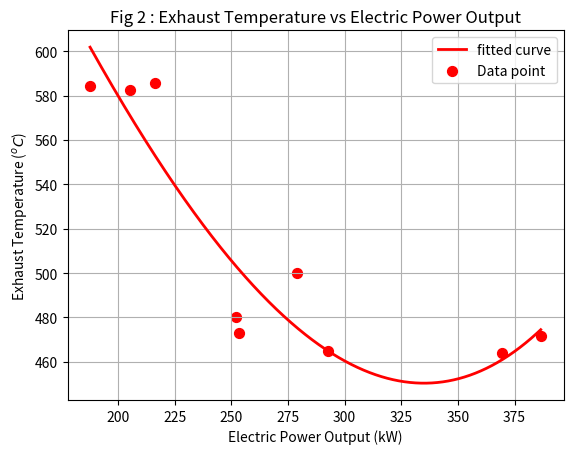

This figure's Python source:
import numpy as np
import matplotlib.pyplot as plt

output_power = [216.24, 187.73, 205.19, 253.59, 292.90, 386.63, 369.41, 278.94, 252.32 ]

bsfc = [1.83, 2.11, 1.93, 1.56, 1.35, 1.02, 1.07, 1.42, 1.57]

exhaust_temp = [585.5, 584.5, 582.5, 473, 465, 471.5, 464, 500, 480]

x = []    
k = np.arange(min(output_power), max(output_power), 0.1)
y = np.poly1d(np.polyfit(output_power, exhaust_temp, 3))

for i in range(len(k)):
    x.append(y(k[i]))

plt.plot(k, x, '-', color = 'red', linewidth = 2, label = 'fitted curve')
plt.scatter(output_power, exhaust_temp, color='red', marker='o', s=50, label = 'Data point')

plt.xlabel('Electric Power Output (kW)')
plt.ylabel('Exhaust Temperature ($^oC$)')
plt.title('Fig 2 : Exhaust Temperature vs Electric Power Output')
plt.legend(loc='upper right')
plt.grid(True)
plt.show() 